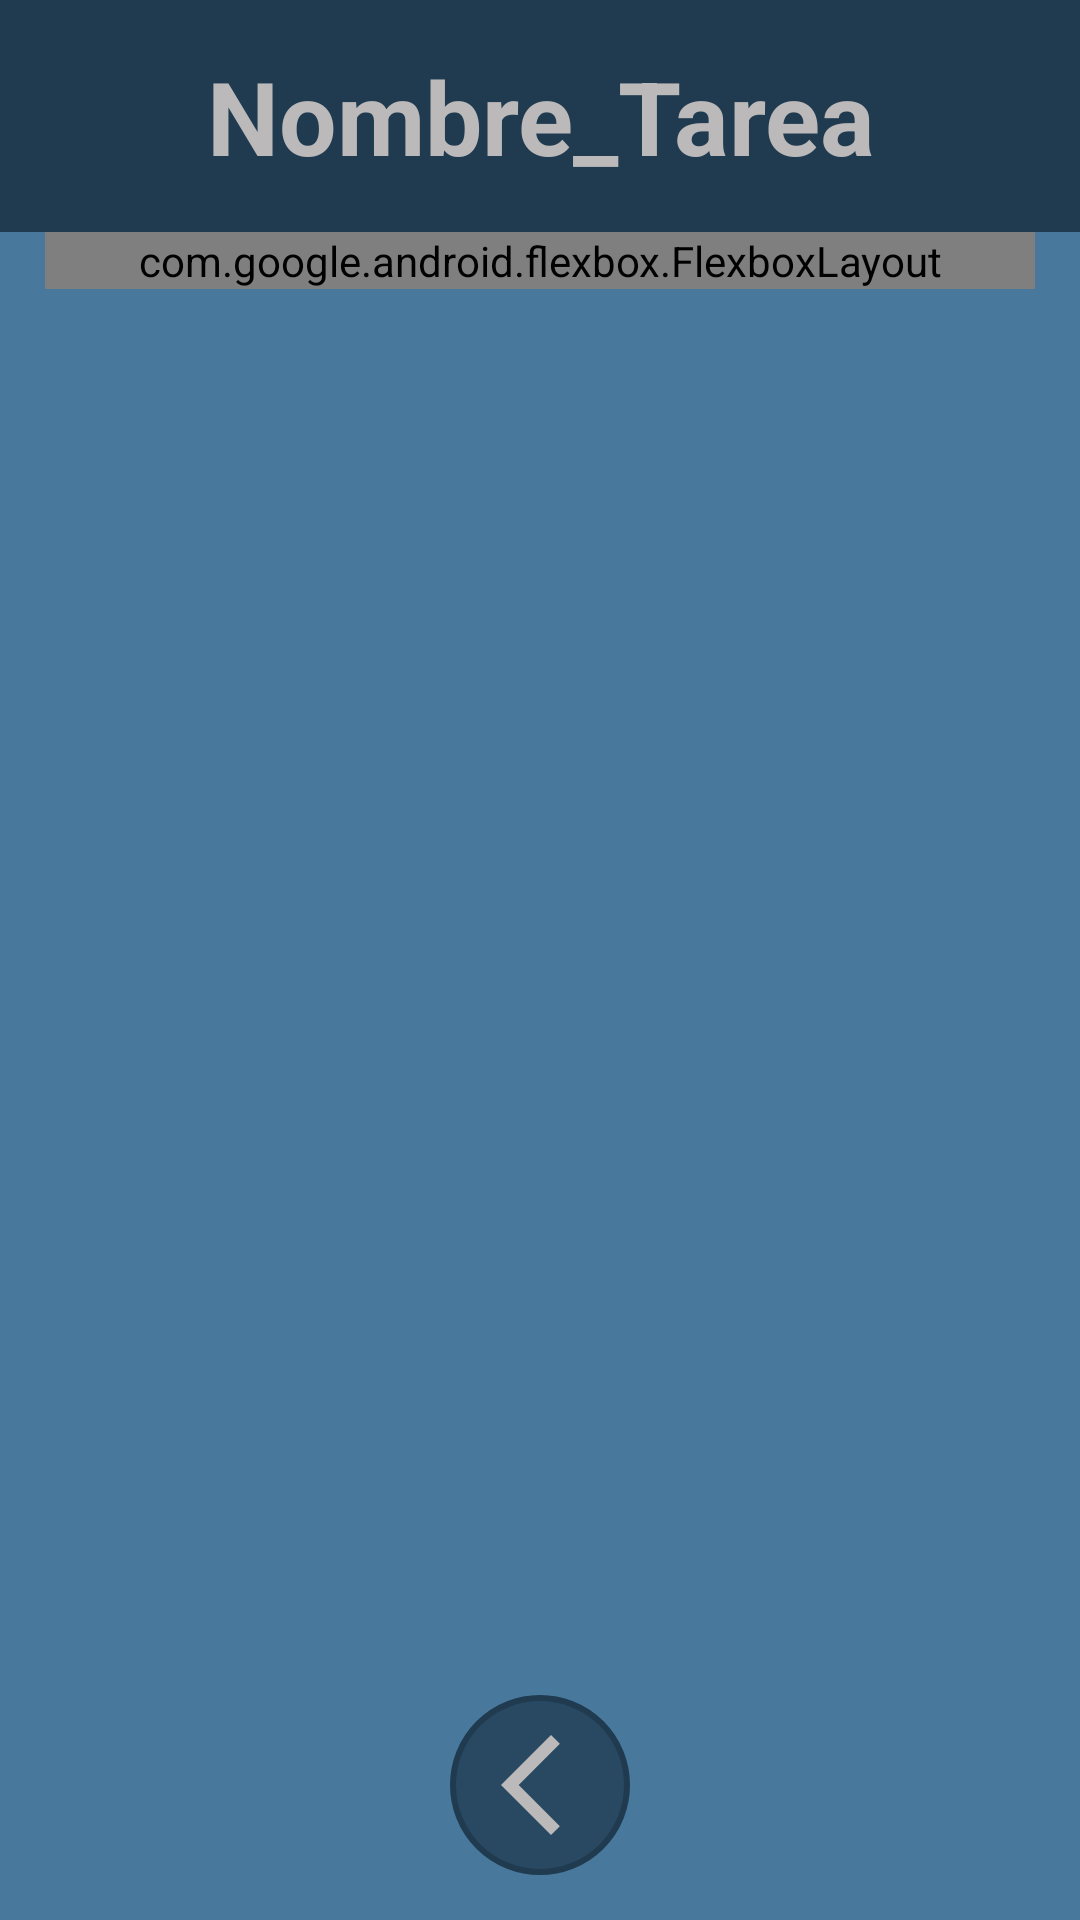

Android layout source for this screen:
<!-- AndroidManifest.xml: application theme Theme.GeTa -->
<!-- res/layout/fragment_task_description.xml -->
<?xml version="1.0" encoding="utf-8"?>
<androidx.constraintlayout.widget.ConstraintLayout
    xmlns:android="http://schemas.android.com/apk/res/android"
    xmlns:app="http://schemas.android.com/apk/res-auto"
    android:layout_width="match_parent"
    android:layout_height="match_parent"
    android:paddingBottom="15dp"
    android:background="#48799C">

    <androidx.constraintlayout.widget.ConstraintLayout
        android:id="@+id/title"
        android:layout_width="match_parent"
        android:layout_height="wrap_content"
        app:layout_constraintEnd_toEndOf="parent"
        app:layout_constraintStart_toStartOf="parent"
        app:layout_constraintTop_toTopOf="parent">

        <TextView
            android:layout_width="match_parent"
            android:layout_height="match_parent"
            android:background="@color/dark_blue"
            android:padding="16dp"
            android:text="@string/nombre_tarea"
            android:textAlignment="center"
            android:textColor="@color/beix"
            android:textSize="34sp"
            android:textStyle="bold"
            app:layout_constraintEnd_toStartOf="parent"
            app:layout_constraintStart_toStartOf="parent"
            app:layout_constraintTop_toTopOf="parent" />
    </androidx.constraintlayout.widget.ConstraintLayout>

    <ScrollView
        android:id="@+id/scrollView"
        android:layout_width="match_parent"
        android:layout_height="0dp"
        android:paddingTop="0dp"
        android:paddingBottom="10dp"
        android:paddingStart="15dp"
        android:paddingEnd="15dp"
        app:layout_constraintTop_toBottomOf="@+id/title"
        app:layout_constraintEnd_toEndOf="parent"
        app:layout_constraintStart_toStartOf="parent"
        app:layout_constraintBottom_toTopOf="@id/return_button">

        <com.google.android.flexbox.FlexboxLayout
            android:layout_width="match_parent"
            android:layout_height="wrap_content"
            app:alignContent="center"
            app:alignItems="center"
            app:flexDirection="row"
            app:justifyContent="space_between">

            <LinearLayout
                android:layout_width="match_parent"
                android:layout_height="match_parent"
                android:orientation="vertical"
                android:layout_margin="10dp">

                <TextView
                    android:layout_width="match_parent"
                    android:layout_height="wrap_content"
                    android:text="@string/descripcion"
                    android:textColor="@color/dark_blue"
                    android:textSize="30sp" />
                <TextView
                    android:id="@+id/descripcion_nueva_tarea"
                    android:layout_width="match_parent"
                    android:layout_height="wrap_content"
                    android:layout_marginTop="10dp"
                    android:background="@drawable/shape_input"
                    android:text="@string/loremIpsum"
                    android:padding="15dp"
                    android:textColor="@color/gris_oscuro"
                    android:textSize="18sp" />


                <TextView
                    android:layout_width="match_parent"
                    android:layout_height="wrap_content"
                    android:layout_marginTop="30dp"
                    android:text="@string/usuarios_asignados"
                    android:textColor="@color/dark_blue"
                    android:textSize="30sp" />
                <EditText
                    android:id="@+id/usuario_asignado"
                    android:layout_width="match_parent"
                    android:layout_height="wrap_content"
                    android:layout_marginTop="10dp"
                    android:background="@drawable/shape_input"
                    android:hint="@string/usuario_asignado"
                    android:inputType="textEmailAddress"
                    android:padding="15dp"
                    android:textColor="@color/gris_oscuro"
                    android:textColorHint="@color/gris_oscuro"
                    android:textSize="20sp" />

                
                <LinearLayout
                    android:id="@+id/linearcalendar_view"
                    android:layout_width="match_parent"
                    android:layout_height="wrap_content"
                    android:layout_marginTop="15dp"
                    android:backgroundTint="@color/beix"
                    android:background="@drawable/shape_input"
                    android:orientation="vertical">

                    <LinearLayout
                        android:layout_width="wrap_content"
                        android:layout_height="wrap_content"
                        android:layout_gravity="center_horizontal"
                        android:paddingTop="10dp"
                        android:paddingBottom="10dp">

                        <TextView
                            android:id="@+id/monthText"
                            android:layout_width="wrap_content"
                            android:layout_height="wrap_content"
                            android:paddingLeft="50dp"
                            android:paddingRight="50dp"
                            android:textSize="20sp" />

                    </LinearLayout>

                    <com.github.sundeepk.compactcalendarview.CompactCalendarView
                        android:id="@+id/compactcalendar_view"
                        android:layout_width="wrap_content"
                        android:layout_height="200dp"
                        android:paddingLeft="10dp"
                        android:paddingRight="10dp"
                        app:compactCalendarBackgroundColor="@color/beix"
                        app:compactCalendarCurrentDayBackgroundColor="@color/gris_claro"
                        app:compactCalendarCurrentSelectedDayBackgroundColor="@color/light_blue"
                        app:compactCalendarMultiEventIndicatorColor="@color/blue_main"
                        app:compactCalendarTextColor="@color/black"
                        app:compactCalendarTextSize="12sp" />
                </LinearLayout>
            </LinearLayout>
        </com.google.android.flexbox.FlexboxLayout>
    </ScrollView>

    <FrameLayout
        android:id="@+id/return_button"
        android:layout_width="60dp"
        android:layout_height="60dp"
        app:layout_constraintBottom_toBottomOf="parent"
        app:layout_constraintEnd_toEndOf="parent"
        app:layout_constraintStart_toStartOf="parent">

        <View
            android:layout_width="60dp"
            android:layout_height="60dp"
            android:layout_gravity="center"
            android:background="@drawable/circle_button_bg" />

        <ImageView
            android:id="@+id/icon_flecha_atras"
            android:layout_width="40dp"
            android:layout_height="40dp"
            android:layout_gravity="center"
            android:layout_marginEnd="3dp"
            android:src="@drawable/flecha_atras" />
    </FrameLayout>

</androidx.constraintlayout.widget.ConstraintLayout>
<!-- resources referenced by this layout -->
<resources>
  <color name="beix">#BBB9B9</color>
  <color name="black">#FF000000</color>
  <color name="blue_main">#48799C</color>
  <color name="dark_blue">#203B50</color>
  <color name="gris_claro">#686868</color>
  <color name="gris_oscuro">#434343</color>
  <color name="light_blue">#97C2E3</color>
  <!-- drawable circle_button_bg (drawable) -->
  <?xml version="1.0" encoding="utf-8"?>
  <shape xmlns:android="http://schemas.android.com/apk/res/android"
      android:shape="oval">
  
      <stroke
          android:width="2dp"
          android:color="@color/dark_blue"/>
  
      <solid android:color="@color/dark_blue_with_trans"/>
  
  </shape>
  <!-- drawable flecha_atras (drawable) -->
  <vector android:height="24dp" android:tint="@color/beix"
      android:viewportHeight="24" android:viewportWidth="24"
      android:width="24dp" xmlns:android="http://schemas.android.com/apk/res/android">
      <path android:fillColor="@android:color/white" android:pathData="M17.77,3.77l-1.77,-1.77l-10,10l10,10l1.77,-1.77l-8.23,-8.23z"/>
  </vector>
  <!-- drawable shape_input (drawable) -->
  <?xml version="1.0" encoding="utf-8"?>
  <shape
      xmlns:android="http://schemas.android.com/apk/res/android"
      android:shape="rectangle">
  
      <solid
          android:color="@color/beix">
      </solid>
  
      <corners
          android:radius="15dp">
      </corners>
  
      <stroke
          android:width="1dp"
          android:color="@color/black">
      </stroke>
  
      <padding
          android:top="0dp"
          android:right="10dp"
          android:left="10dp"
          android:bottom="0dp">
      </padding>
  </shape>
  <string name="descripcion">Descripción</string>
  <string name="loremIpsum">Lorem ipsum dolor sit amet, consectetur adipiscing elit. Nam et massa vel neque interdum ultrices.Vestibulum ante ipsum primis in faucibus orci luctus et ultrices posuere cubilia curae; Vivamus pretium vel nisi eget vulputate. Pellentesque habitant morbi tristique senectus et netus et malesuada fames ac turpis egestas. Vivamus tincidunt diam sed metus pellentesque.</string>
  <string name="nombre_tarea">Nombre_Tarea</string>
  <string name="usuario_asignado">Usuario Asignado</string>
  <string name="usuarios_asignados">Usuarios asignados</string>
  <style name="Theme.GeTa" parent="Theme.AppCompat.DayNight">
          
          <item name="colorPrimary">@color/purple_500</item>
          <item name="colorPrimaryVariant">@color/purple_700</item>
          <item name="colorOnPrimary">@color/white</item>
          
          <item name="colorSecondary">@color/teal_200</item>
          <item name="colorSecondaryVariant">@color/teal_700</item>
          <item name="colorOnSecondary">@color/black</item>
          
          <item name="android:statusBarColor">?attr/colorPrimaryVariant</item>
          
          <item name="android:textAllCaps">false</item>
  
          <item name="windowActionBar">false</item>
          <item name="windowNoTitle">true</item>
      </style>
  <color name="dark_blue_with_trans">#C1203B50</color>
  <color name="purple_500">#FF6200EE</color>
  <color name="purple_700">#FF3700B3</color>
  <color name="white">#FFFFFFFF</color>
  <color name="teal_200">#FF03DAC5</color>
  <color name="teal_700">#FF018786</color>
</resources>
